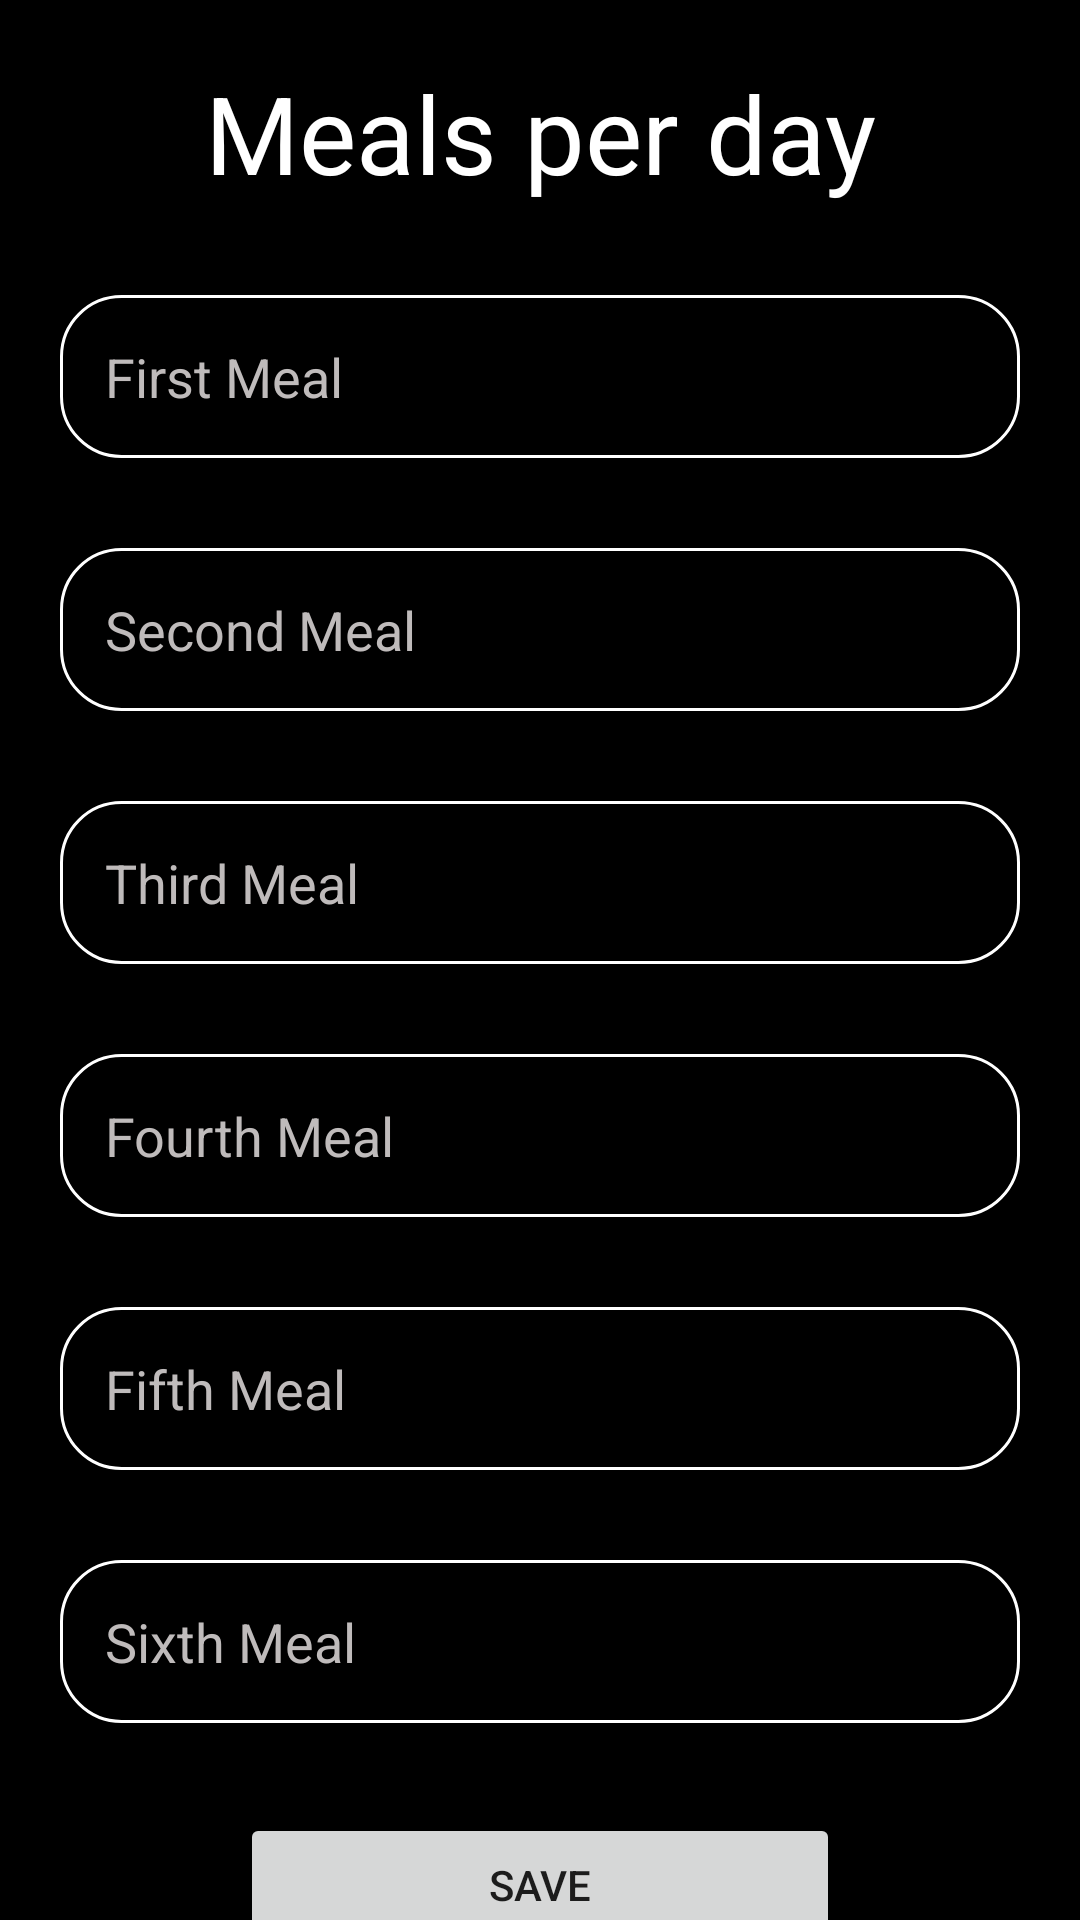

Reconstruct the res/layout file that produces this screen, plus the resources it refers to.
<!-- AndroidManifest.xml: application theme Theme.TrainerSchedules -->
<!-- res/layout/fragment_three.xml -->
<?xml version="1.0" encoding="utf-8"?>
<ScrollView
    xmlns:android="http://schemas.android.com/apk/res/android"
    android:layout_width="match_parent"
    android:layout_height="match_parent"
    android:background="@color/black">

    <LinearLayout
        xmlns:tools="http://schemas.android.com/tools"
        android:background="@color/black"
        android:layout_width="match_parent"
        android:layout_height="match_parent"
        android:orientation="vertical"
        android:gravity="center"
        android:padding="20dp"
        tools:context=".AddClient" >

        <TextView
            android:layout_width="match_parent"
            android:layout_height="wrap_content"
            android:text="Meals per day"
            android:textColor="@color/white"
            android:textSize="36sp"
            android:gravity="center"
            android:fontFamily="sans-serif"/>

        <EditText
            android:id="@+id/etMealOne"
            android:layout_width="match_parent"
            android:layout_height="wrap_content"
            android:hint="First Meal"
            android:inputType="textLongMessage"
            android:layout_marginTop="30dp"
            android:padding="15dp"
            android:background="@drawable/custom_edit_text"
            android:textColorHint="#BFBBBB"
            android:textColor="@color/white"/>

        <EditText
            android:id="@+id/etMealTwo"
            android:layout_width="match_parent"
            android:layout_height="wrap_content"
            android:hint="Second Meal"
            android:inputType="textLongMessage"
            android:layout_marginTop="30dp"
            android:padding="15dp"
            android:background="@drawable/custom_edit_text"
            android:textColorHint="#BFBBBB"
            android:textColor="@color/white"/>

        <EditText
            android:id="@+id/etMealThree"
            android:layout_width="match_parent"
            android:layout_height="wrap_content"
            android:hint="Third Meal"
            android:inputType="textLongMessage"
            android:layout_marginTop="30dp"
            android:padding="15dp"
            android:background="@drawable/custom_edit_text"
            android:textColorHint="#BFBBBB"
            android:textColor="@color/white"/>

        <EditText
            android:id="@+id/etMealFour"
            android:layout_width="match_parent"
            android:layout_height="wrap_content"
            android:hint="Fourth Meal"
            android:inputType="textLongMessage"
            android:layout_marginTop="30dp"
            android:padding="15dp"
            android:background="@drawable/custom_edit_text"
            android:textColorHint="#BFBBBB"
            android:textColor="@color/white"/>

        <EditText
            android:id="@+id/etMealFive"
            android:layout_width="match_parent"
            android:layout_height="wrap_content"
            android:hint="Fifth Meal"
            android:inputType="textLongMessage"
            android:layout_marginTop="30dp"
            android:padding="15dp"
            android:background="@drawable/custom_edit_text"
            android:textColorHint="#BFBBBB"
            android:textColor="@color/white"/>

        <EditText
            android:id="@+id/etMealSix"
            android:layout_width="match_parent"
            android:layout_height="wrap_content"
            android:hint="Sixth Meal"
            android:inputType="textLongMessage"
            android:layout_marginTop="30dp"
            android:padding="15dp"
            android:background="@drawable/custom_edit_text"
            android:textColorHint="#BFBBBB"
            android:textColor="@color/white"/>

        <Button
            android:id="@+id/saveBtn"
            android:layout_width="200dp"
            android:layout_height="wrap_content"
            android:layout_marginTop="30dp"
            android:text="Save"/>

        <Button
            android:id="@+id/cancelBtn"
            android:layout_width="200dp"
            android:layout_height="wrap_content"
            android:layout_marginTop="30dp"
            android:text="Cancel"/>



    </LinearLayout>
</ScrollView>
<!-- resources referenced by this layout -->
<resources>
  <!-- drawable custom_edit_text (drawable) -->
  <?xml version="1.0" encoding="utf-8"?>
  <shape android:shape="rectangle" xmlns:android="http://schemas.android.com/apk/res/android">
  
      <solid android:color="@color/black"/>
      <stroke android:color="@color/white" android:width="1dp"/>
      <corners    android:radius="20dp"/>
  </shape>
  <style name="Theme.TrainerSchedules" parent="Theme.MaterialComponents.DayNight.DarkActionBar">
          
          <item name="colorPrimary">@color/purple_500</item>
          <item name="colorPrimaryVariant">@color/purple_700</item>
          <item name="colorOnPrimary">@color/white</item>
          
          <item name="colorSecondary">@color/teal_200</item>
          <item name="colorSecondaryVariant">@color/teal_700</item>
          <item name="colorOnSecondary">@color/black</item>
          
          <item name="android:statusBarColor">?attr/colorPrimaryVariant</item>
          
      </style>
  <!-- not gathered from this repository: default colours our renderer supplied (Android Studio template values) -->
  <color name="purple_500">#FF6200EE</color>
  <color name="purple_700">#FF3700B3</color>
  <color name="teal_200">#FF03DAC5</color>
  <color name="teal_700">#FF018786</color>
  <color name="black">#FF000000</color>
  <color name="white">#FFFFFFFF</color>
</resources>
